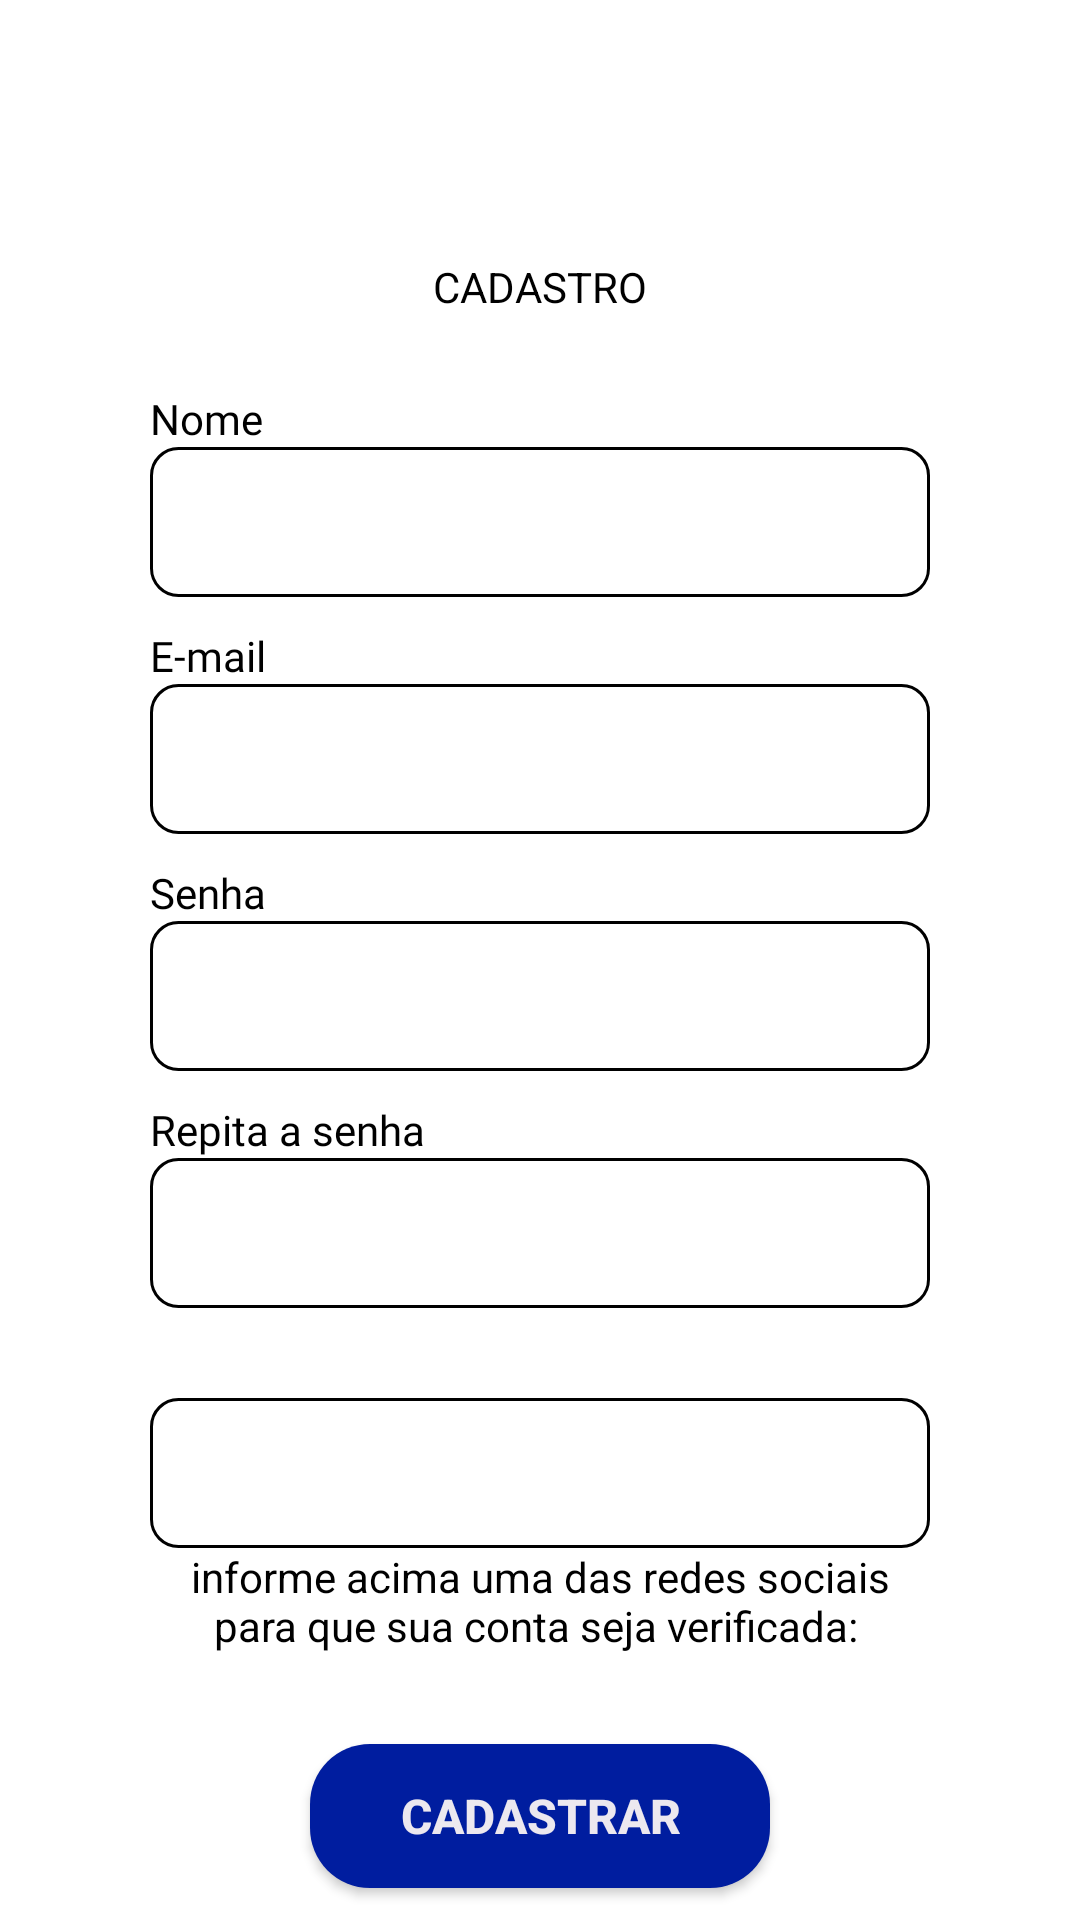

The Android layout XML behind this screen, and the referenced resources:
<!-- AndroidManifest.xml: application theme Theme.Test -->
<!-- res/layout/activity_register.xml -->
<?xml version="1.0" encoding="utf-8"?>
<androidx.constraintlayout.widget.ConstraintLayout xmlns:android="http://schemas.android.com/apk/res/android"
    xmlns:app="http://schemas.android.com/apk/res-auto"
    xmlns:tools="http://schemas.android.com/tools"
    android:layout_width="match_parent"
    android:layout_height="match_parent"
    tools:context=".ui.auth.RegisterActivity">
    <androidx.appcompat.widget.Toolbar
        android:id="@+id/toolbar"
        android:layout_width="match_parent"
        android:layout_height="wrap_content"
        android:background="@android:color/transparent"
        app:titleTextColor="@color/white"
        app:layout_constraintTop_toTopOf="parent" />

    <com.google.android.material.textview.MaterialTextView
        android:id="@+id/text_register"
        android:layout_width="wrap_content"
        android:layout_margin="30dp"
        android:layout_height="wrap_content"
        android:text="Cadastro"
        android:textAllCaps="true"
        android:textColor="@color/black"
        app:layout_constraintEnd_toEndOf="parent"
        app:layout_constraintStart_toStartOf="parent"
        app:layout_constraintTop_toBottomOf="@+id/toolbar" />


    <com.google.android.material.textview.MaterialTextView
        android:id="@+id/text_name"
        android:layout_width="wrap_content"
        android:layout_marginTop="25dp"
        android:layout_height="wrap_content"
        android:layout_marginHorizontal="50dp"
        android:fontFamily="@font/poppins_bold"
        android:textColor="@color/black"
        android:text="Nome"
        app:layout_constraintStart_toStartOf="parent"
        app:layout_constraintTop_toBottomOf="@+id/text_register" />


    <androidx.appcompat.widget.AppCompatEditText
        android:id="@+id/edit_text_name"
        android:layout_width="match_parent"
        android:layout_height="wrap_content"
        android:background="@drawable/bg_edit_text_register"
        android:layout_marginHorizontal="50dp"
        app:layout_constraintEnd_toEndOf="parent"
        app:layout_constraintStart_toStartOf="parent"
        app:layout_constraintTop_toBottomOf="@+id/text_name" />


    <com.google.android.material.textview.MaterialTextView
        android:id="@+id/text_email"
        android:layout_width="wrap_content"
        android:layout_height="wrap_content"
        android:layout_marginHorizontal="50dp"
        android:layout_marginTop="10dp"
        android:fontFamily="@font/poppins_bold"
        android:textColor="@color/black"
        android:text="E-mail"
        app:layout_constraintStart_toStartOf="parent"
        app:layout_constraintTop_toBottomOf="@+id/edit_text_name" />


    <EditText
        android:id="@+id/edit_text_email"
        android:layout_width="match_parent"
        android:layout_height="wrap_content"
        android:layout_marginHorizontal="50dp"
        android:inputType="textEmailAddress"
        android:background="@drawable/bg_edit_text_register"
        app:layout_constraintEnd_toEndOf="parent"
        app:layout_constraintStart_toStartOf="parent"
        app:layout_constraintTop_toBottomOf="@+id/text_email" />

    <com.google.android.material.textview.MaterialTextView
        android:id="@+id/text_password"
        android:layout_width="wrap_content"
        android:layout_height="wrap_content"
        android:layout_marginHorizontal="50dp"

        android:fontFamily="@font/poppins_bold"
        android:layout_marginTop="10dp"

        android:textColor="@color/black"
        android:text="Senha"
        app:layout_constraintStart_toStartOf="parent"
        app:layout_constraintTop_toBottomOf="@+id/edit_text_email" />


    <EditText
        android:id="@+id/edit_text_password"
        android:layout_width="match_parent"
        android:layout_height="wrap_content"
        android:background="@drawable/bg_edit_text_register"
        android:layout_marginHorizontal="50dp"
        android:inputType="textPassword"
        app:layout_constraintEnd_toEndOf="parent"
        app:layout_constraintStart_toStartOf="parent"
        app:layout_constraintTop_toBottomOf="@+id/text_password" />


    <com.google.android.material.textview.MaterialTextView
        android:id="@+id/text_confirm_password"
        android:layout_width="wrap_content"
        android:layout_height="wrap_content"
        android:layout_marginHorizontal="50dp"

        android:fontFamily="@font/poppins_bold"
        android:textColor="@color/black"
        android:layout_marginTop="10dp"
        android:text="Repita a senha"
        app:layout_constraintStart_toStartOf="parent"
        app:layout_constraintTop_toBottomOf="@+id/edit_text_password" />


    <EditText
        android:id="@+id/edit_confirm_password"
        android:layout_width="match_parent"
        android:layout_height="wrap_content"
        app:layout_constraintEnd_toEndOf="parent"
        android:layout_marginHorizontal="50dp"
        android:background="@drawable/bg_edit_text_register"
        app:layout_constraintStart_toStartOf="parent"
        app:layout_constraintTop_toBottomOf="@+id/text_confirm_password" />


    <EditText
        android:id="@+id/edit_social_networks"
        android:layout_width="match_parent"
        android:layout_height="wrap_content"
        android:layout_marginHorizontal="50dp"
        android:layout_marginTop="30dp"
        android:background="@drawable/bg_edit_text_register"
        app:layout_constraintEnd_toEndOf="parent"
        app:layout_constraintStart_toStartOf="parent"
        app:layout_constraintTop_toBottomOf="@+id/edit_confirm_password" />

    <com.google.android.material.textview.MaterialTextView
        android:id="@+id/materialTextView3"
        android:layout_width="wrap_content"
        android:layout_height="wrap_content"
        android:paddingHorizontal="50dp"
        android:text="informe acima uma das redes sociais para que sua conta seja verificada: "
        android:textAlignment="center"
        android:textColor="@color/black"
        app:layout_constraintStart_toStartOf="parent"
        app:layout_constraintTop_toBottomOf="@+id/edit_social_networks" />

    <androidx.appcompat.widget.AppCompatButton
        android:id="@+id/button_register"
        android:layout_width="wrap_content"
        android:layout_height="wrap_content"
        app:layout_constraintEnd_toEndOf="parent"
        android:layout_marginTop="30dp"
        android:text="Cadastrar"
        android:textColor="#ECE8EF"
        android:textSize="16sp"
        android:textStyle="bold"
        android:paddingHorizontal="30dp"
        android:background="@drawable/bg_button_register"
        app:layout_constraintStart_toStartOf="parent"
        app:layout_constraintTop_toBottomOf="@+id/materialTextView3" />




</androidx.constraintlayout.widget.ConstraintLayout>
<!-- resources referenced by this layout -->
<resources>
  <color name="black">#FF000000</color>
  <color name="white">#FFFFFFFF</color>
  <!-- drawable bg_button_register (drawable) -->
  <?xml version="1.0" encoding="utf-8"?>
  <shape xmlns:android="http://schemas.android.com/apk/res/android" android:shape="rectangle">
      <solid android:color="#001D9F"/>
      <corners android:radius="20dp"/>
  
  </shape>
  <!-- drawable bg_edit_text_register (drawable) -->
  <?xml version="1.0" encoding="utf-8"?>
  <shape xmlns:android="http://schemas.android.com/apk/res/android" android:shape="rectangle">
      <corners android:radius="9dp"/>
      <size android:height="50dp"/>
      <stroke android:color="@color/black" android:width="1dp"/>
  </shape>
  <style name="Theme.Test" parent="Theme.MaterialComponents.DayNight.NoActionBar">
          
          <item name="colorPrimary">@color/purple_500</item>
          <item name="colorPrimaryVariant">@color/purple_700</item>
          <item name="colorPrimary">#A226C5</item>
          <item name="colorPrimaryVariant">#A226C5</item>
          <item name="colorOnPrimary">@color/white</item>
          
          <item name="colorSecondary">@color/teal_200</item>
          <item name="colorSecondaryVariant">@color/teal_700</item>
          <item name="colorOnSecondary">@color/black</item>
          
          <item name="android:statusBarColor">?attr/colorPrimaryVariant</item>
          
      </style>
  <color name="purple_500">#FF6200EE</color>
  <color name="purple_700">#FF3700B3</color>
  <color name="teal_200">#FF03DAC5</color>
  <color name="teal_700">#FF018786</color>
</resources>
